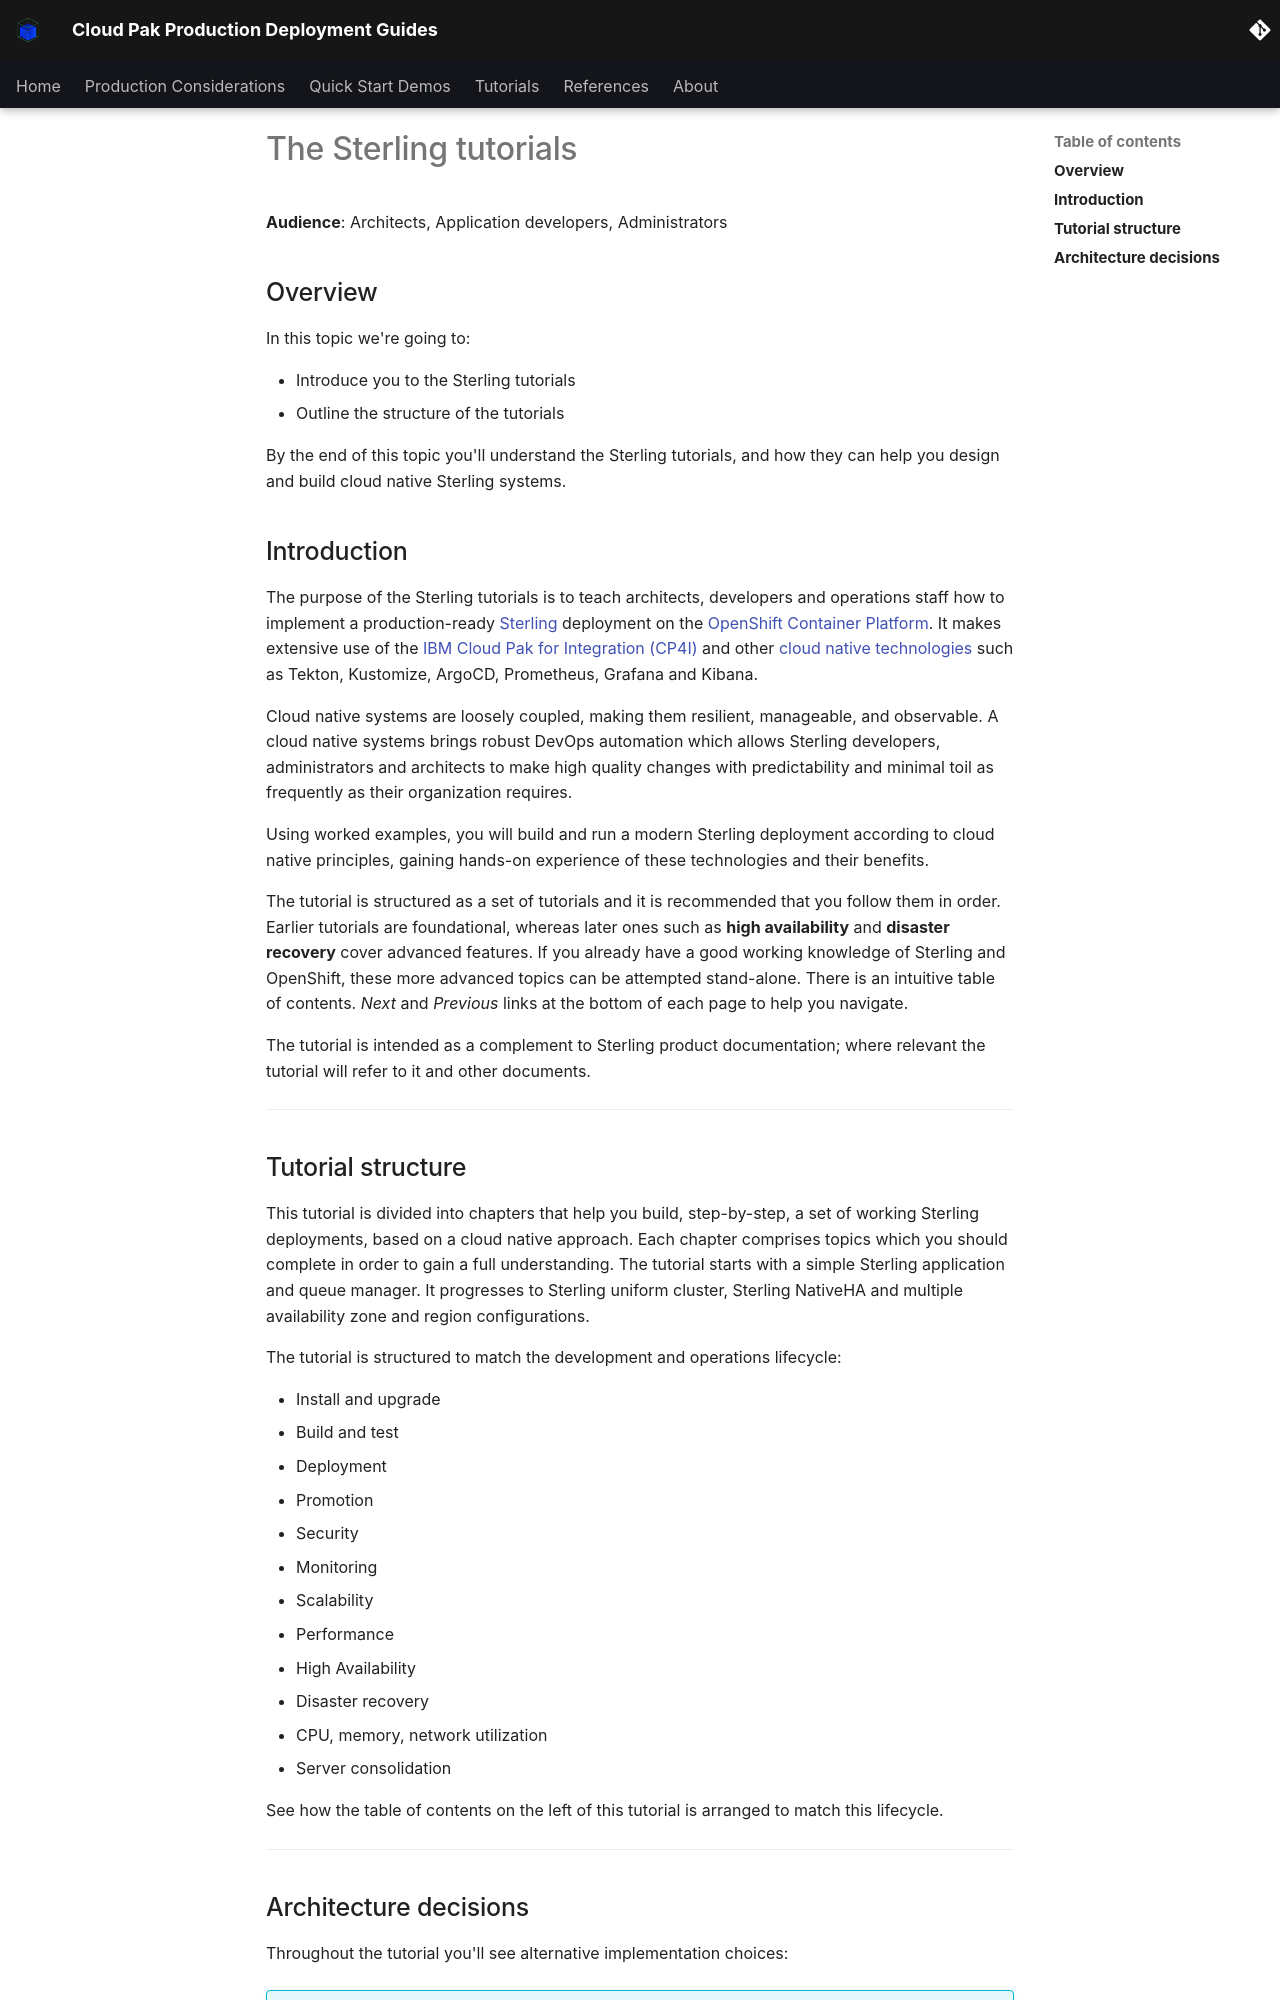

repository: ncolon/production-deployment-guides · page: guides/cp4i/Sterling/using/this-guide/index.html · generator: mkdocs

# The Sterling tutorials

**Audience**: Architects, Application developers, Administrators

## Overview

In this topic we're going to:

* Introduce you to the Sterling tutorials
* Outline the structure of the tutorials

By the end of this topic you'll understand the Sterling tutorials, and how they
can help you design and build cloud native Sterling systems.

## Introduction

The purpose of the Sterling tutorials is to teach architects, developers and operations
staff how to implement a production-ready [Sterling](https://www.ibm.com/products/Sterling)
deployment on the [OpenShift Container Platform](http://openshift.com). It makes
extensive use of the [IBM Cloud Pak for Integration
(CP4I)](https://cloud.ibm.com/docs/cloud-pak-integration) and other [cloud
native technologies]((https://landscape.cncf.io/)) such as Tekton, Kustomize,
ArgoCD, Prometheus, Grafana and Kibana.

Cloud native systems are loosely coupled, making them resilient, manageable, and
observable. A cloud native systems brings robust DevOps automation which allows
Sterling developers, administrators and architects to make high quality changes with
predictability and minimal toil as frequently as their organization requires.

Using worked examples, you will build and run a modern Sterling deployment according
to cloud native principles, gaining hands-on experience of these technologies
and their benefits.

The tutorial is structured as a set of tutorials and it is recommended that you
follow them in order.  Earlier tutorials are foundational, whereas later ones
such as **high availability** and **disaster recovery** cover advanced features.
If you already have a good working knowledge of Sterling and OpenShift, these
more advanced topics can be attempted stand-alone. There is an intuitive table
of contents. *Next* and *Previous* links at the bottom of each page to help you
navigate.

The tutorial is intended as a complement to Sterling product documentation; where
relevant the tutorial will refer to it and other documents.

---
